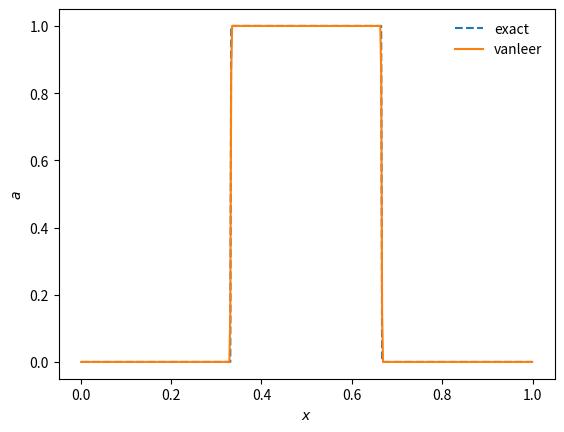

Here is the Python script that generated this plot:
import numpy as np
import matplotlib.pyplot as plt
import matplotlib as mpl
import time

# ------------------------------------------------------------------------------------#
class grid1d(object):

    def __init__(self, nx, ng, xmin=0.0, xmax=1.0):

        self.ng = ng
        self.nx = nx

        self.xmin = xmin
        self.xmax = xmax

        # Make easy intergers to know where the real data lives
        # excluding ghost cellls
        self.ids = ng
        self.ide = ng+nx-1

        # physical coords -- cell-centered, left and right edges
        self.dx = (xmax - xmin)/(nx)
        self.x  = xmin + (np.arange(nx+2*ng)-ng+0.5)*self.dx
        self.xe = xmin + (np.arange(nx+2*ng)-ng)*self.dx

        self.xf = np.zeros((self.xe.shape[0], 2), dtype=np.float64)
        self.xf[:,0] = self.xe[:]
        self.xf[:,1] = self.xe[:] + self.dx

        # storage for the solution
        self.q = np.zeros((nx+2*ng), dtype=np.float64)


    def scratch_array(self,ndim=1):
        # return a scratch array dimensioned for our grid
        return np.zeros((self.nx+2*self.ng), dtype=np.float64)


    def applyBCs(self):
        # fill all single ghostcell with periodic boundary conditions
        for n in range(self.ng):
            # left boundary
            self.q[self.ids-1-n] = self.q[self.ide-n]

            # right boundary
            self.q[self.ide+1+n] = self.q[self.ids+n]

    def norm(self, e):
        # return the norm of quantity e which lives on the grid
        if len(e) != 2*self.ng + self.nx:
            return None

        #return np.sqrt(self.dx*np.sum(e[self.ids:self.ide+1]**2))
        return np.max(abs(e[self.ids:self.ide+1]))


# ------------------------------------------------------------------------------------#
class solver(object):

    def __init__(self, grid, u, CFL=0.8, method="upwind"):
        self.grid    = grid
        self.t       = 0.0 # solver time
        self.u       = u   # the constant advective velocity
        self.CFL     = CFL   # CFL number
        self.method  = method

    # @njit(parallel=True)
    def init_cond(self, type="tophat"):
        """ initialize the data """
        if type == "tophat":
            self.grid.q[:] = 0.0
            self.grid.q[np.logical_and(self.grid.x >= 0.333,
                                       self.grid.x <= 0.666)] = 1.0

        elif type == "sine":
            self.grid.q[:] = np.sin(2.0*np.pi*self.grid.x/(self.grid.xmax-self.grid.xmin))

        elif type == "gaussian":
            ql = 1.0 + np.exp(-60.0*(self.grid.xf[:,0] - 0.5)**2)
            qr = 1.0 + np.exp(-60.0*(self.grid.xf[:,1] - 0.5)**2)
            qc = 1.0 + np.exp(-60.0*(self.grid.x - 0.5)**2)
            
            self.grid.q[:] = (1./6.)*(ql + 4*qc + qr)

    def timestep(self):
        # return the advective timestep
        return self.CFL*self.grid.dx/self.u


    def period(self):
        # return the period for advection with velocity u
        return (self.grid.xmax - self.grid.xmin)/self.u

    # @njit(parallel=True)
    # Fill this function to complete the assignment
    def states(self, dt):
        """ compute the left and right interface states """

        # compute the piecewise linear slopes
        grd   = self.grid
       	psi    = np.zeros(((self.grid.nx+2*self.grid.ng),2), dtype=np.float64)

       	# machine zero to prevent division by zero
       	eps = 1e-10; 
        if self.method == "upwind":
            # piecewise constant = 0 slopes
            # first face
            psi[:,0] = 0.0
            #second face
            psi[:,1] = 0.0
        elif self.method == "minmod":
            for i in range(grd.ids-1, grd.ide+2):
                rww = (grd.q[i-1]-grd.q[i-2]) / ((grd.q[i]-grd.q[i-1]) + eps)
                ree = (grd.q[i]-grd.q[i-1]) / ((grd.q[i+1] - grd.q[i]) + eps) 
                
                psi[i,0] = max(0, min(1, rww)) 
                psi[i,1] = max(0, min(1, ree)) 

        elif self.method == "osher":
            for i in range(grd.ids-1, grd.ide+1):
                rww = (grd.q[i-1]-grd.q[i-2]) / ((grd.q[i]-grd.q[i-1]) + eps)
                ree = (grd.q[i]-grd.q[i-1]) / ((grd.q[i+1] - grd.q[i]) + eps) 

                psi[i,0] = max(0, min(2, rww)) 
                psi[i,1] = max(0, min(2, ree))  
                
        elif self.method == "muscl":
            for i in range(grd.ids-1, grd.ide+2):
                rww = (grd.q[i-1]-grd.q[i-2]) / ((grd.q[i]-grd.q[i-1]) + eps)
                ree = (grd.q[i]-grd.q[i-1]) / ((grd.q[i+1] - grd.q[i]) + eps) 
                
                psi[i,0] = max(0, min(2*rww, (rww+1)/2, 2)) 
                psi[i,1] = max(0, min(2*ree, (ree+1)/2, 2)) 
                
        elif self.method == "superbee":
            for i in range(grd.ids-1, grd.ide+2):
                rww = (grd.q[i-1]-grd.q[i-2]) / ((grd.q[i]-grd.q[i-1]) + eps)
                ree = (grd.q[i]-grd.q[i-1]) / ((grd.q[i+1] - grd.q[i]) + eps) 
                
                psi[i,0] = max(0, min(2*rww, 1), min(rww, 2)) 
                psi[i,1] = max(0, min(2*ree, 1), min(ree, 2))  
                
        elif self.method == "vanleer":
            for i in range(grd.ids-1, grd.ide+2):
                rww = (grd.q[i-1]-grd.q[i-2]) / ((grd.q[i]-grd.q[i-1]) + eps)
                ree = (grd.q[i]-grd.q[i-1]) / ((grd.q[i+1] - grd.q[i]) + eps) 
                
                psi[i,0] = (rww + abs(rww)) / (1 + abs(rww))  
                psi[i,1] = (ree + abs(ree)) / (1 + abs(ree))  
        elif self.method == "koren":
            for i in range(grd.ids-1, grd.ide+2):
                rww = (grd.q[i-1]-grd.q[i-2]) / ((grd.q[i]-grd.q[i-1]) + eps)
                ree = (grd.q[i]-grd.q[i-1]) / ((grd.q[i+1] - grd.q[i]) + eps) 

                psi[i,0] = max(0,min(2*rww,min((1+2*rww)/3,2))) 
                psi[i,1] = max(0,min(2*ree,min((1+2*ree)/3,2)))        
        
        # find face values for Riemann solver
        qf  =  np.zeros(((self.grid.nx+2*self.grid.ng),2), dtype=np.float64)

        for i in range(grd.ids, grd.ide+2):
	        # assumes advection velocity is always in +x direction
	        qf[i,0] = grd.q[i-1] + 0.5*psi[i,0]*(grd.q[i] - grd.q[i-1]) 
	        qf[i,1] = grd.q[i]   + 0.5*psi[i,1]*(grd.q[i+1] - grd.q[i]) 
        return qf


    def riemann(self, qf):
        # Riemann problem for advection -- this is simply upwinding, but we return the flux

        if self.u > 0.0:
            return self.u*qf
        else:
            print("error: advection velocity should be in +x direction")
            return -1

    # @njit(parallel=True)
    def update(self, dt, flux):
    		# update the solver
        grd = self.grid

        qnew = grd.scratch_array()

        # update solution in time
        qnew[grd.ids:grd.ide+1] = grd.q[grd.ids:grd.ide+1] - \
                                  dt/grd.dx * (flux[grd.ids:grd.ide+1,1] - flux[grd.ids:grd.ide+1,0])

        return qnew
    # @njit(parallel=True)
    # evolve the linear advection equation """
    def evolve(self, num_periods=1):
        self.t = 0.0
        grd = self.grid

        tmax = num_periods*self.period()
        # main evolution loop
        while self.t < tmax:
            # fill the boundary conditions
            # periodic boundaries for thus problem
            grd.applyBCs()

            # get the timestep
            dt = self.timestep()
            if self.t + dt > tmax:
                dt = tmax - self.t
            
            # get the interface states
            qf = self.states(dt)
            
            # solve the Riemann problem at all interfaces
            # for this problem iti is just upwind flux
            flux = self.riemann(qf)
            
            # do the conservative update
            qnew = self.update(dt, flux)
            grd.q[:] = qnew[:]
            self.t += dt
            

# ------------------------------------------------------------------------------------#
# compare flux limiting
if __name__ == "__main__":

    start_time = time.time()
    
    xmin = 0.0; xmax = 1.0; nx = 500; ng = 2
    # create 1D grid with nx element and 2*ng ghost elements 
    grd = grid1d(nx, ng, xmin=xmin, xmax=xmax)
    # constant advection field
    u = 1.0

    # string_fluxlimiter = "upwind"
    # string_fluxlimiter = "minmod"
    # string_fluxlimiter = "osher"    
    # string_fluxlimiter = "muscl"
    # string_fluxlimiter = "superbee"
    string_fluxlimiter = "vanleer"
    # string_fluxlimiter = "koren"    
    
    advc = solver(grd, u, CFL=0.5, method=string_fluxlimiter)
    
    string_initialcondition = "tophat"
    # string_initialcondition = "sine"
    # string_initialcondition = "gaussian"
    
    advc.init_cond(string_initialcondition)  

    qinit = advc.grid.q.copy()

    
    # plot exact solution
    plt.plot(grd.x[grd.ids:grd.ide+1], qinit[grd.ids:grd.ide+1],
             ls="--", label="exact")

    # evolve the solver # period of time
    advc.evolve(num_periods=3)

    # plot solution 
    plt.plot(grd.x[grd.ids:grd.ide+1], advc.grid.q[grd.ids:grd.ide+1],
              label=advc.method)

    plt.legend(frameon=False, loc="best")
    plt.xlabel(r"$x$")
    plt.ylabel(r"$a$")
    plt.savefig("fv_flux_limiting.pdf")
    
    maxInf = 0
    L2 = 0
    for i in range(grd.ids,grd.ide+1):
        Inf = qinit[i]- advc.grid.q[i]
        if Inf>maxInf:
            maxInf = Inf
        L2 += np.power((qinit[i]- advc.grid.q[i]),2)*advc.grid.dx
    L2_norm = np.sqrt(L2)
    print(f"The solution method is: {string_fluxlimiter}")
    print(f"Solution for initial condition: {string_initialcondition}")  
    print(f"The Infinity norm of error: {maxInf}")
    print(f"The L2 norm of error: {L2_norm}")         
        
      
    end_time = time.time()
    
  
    elapsed_time = end_time - start_time
    print(f"Elapsed Time: {elapsed_time} seconds")
        
        